Photos from the image-classification dataset "resized" in the GitHub repository SuycoR/Clasificador_papayas. Its 3 classes are: mature, partially mature, unmature.

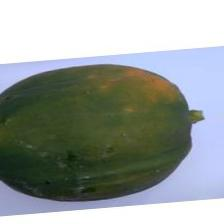
Label: partially mature

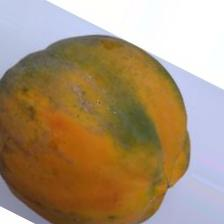
Label: mature

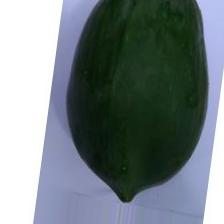
Label: unmature

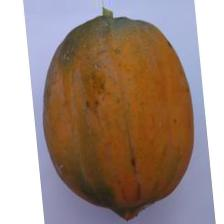
Label: mature

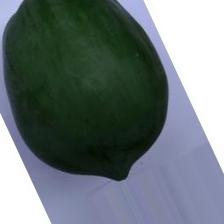
Label: unmature

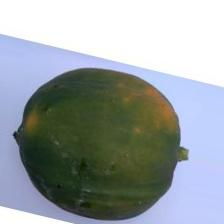
Label: partially mature
